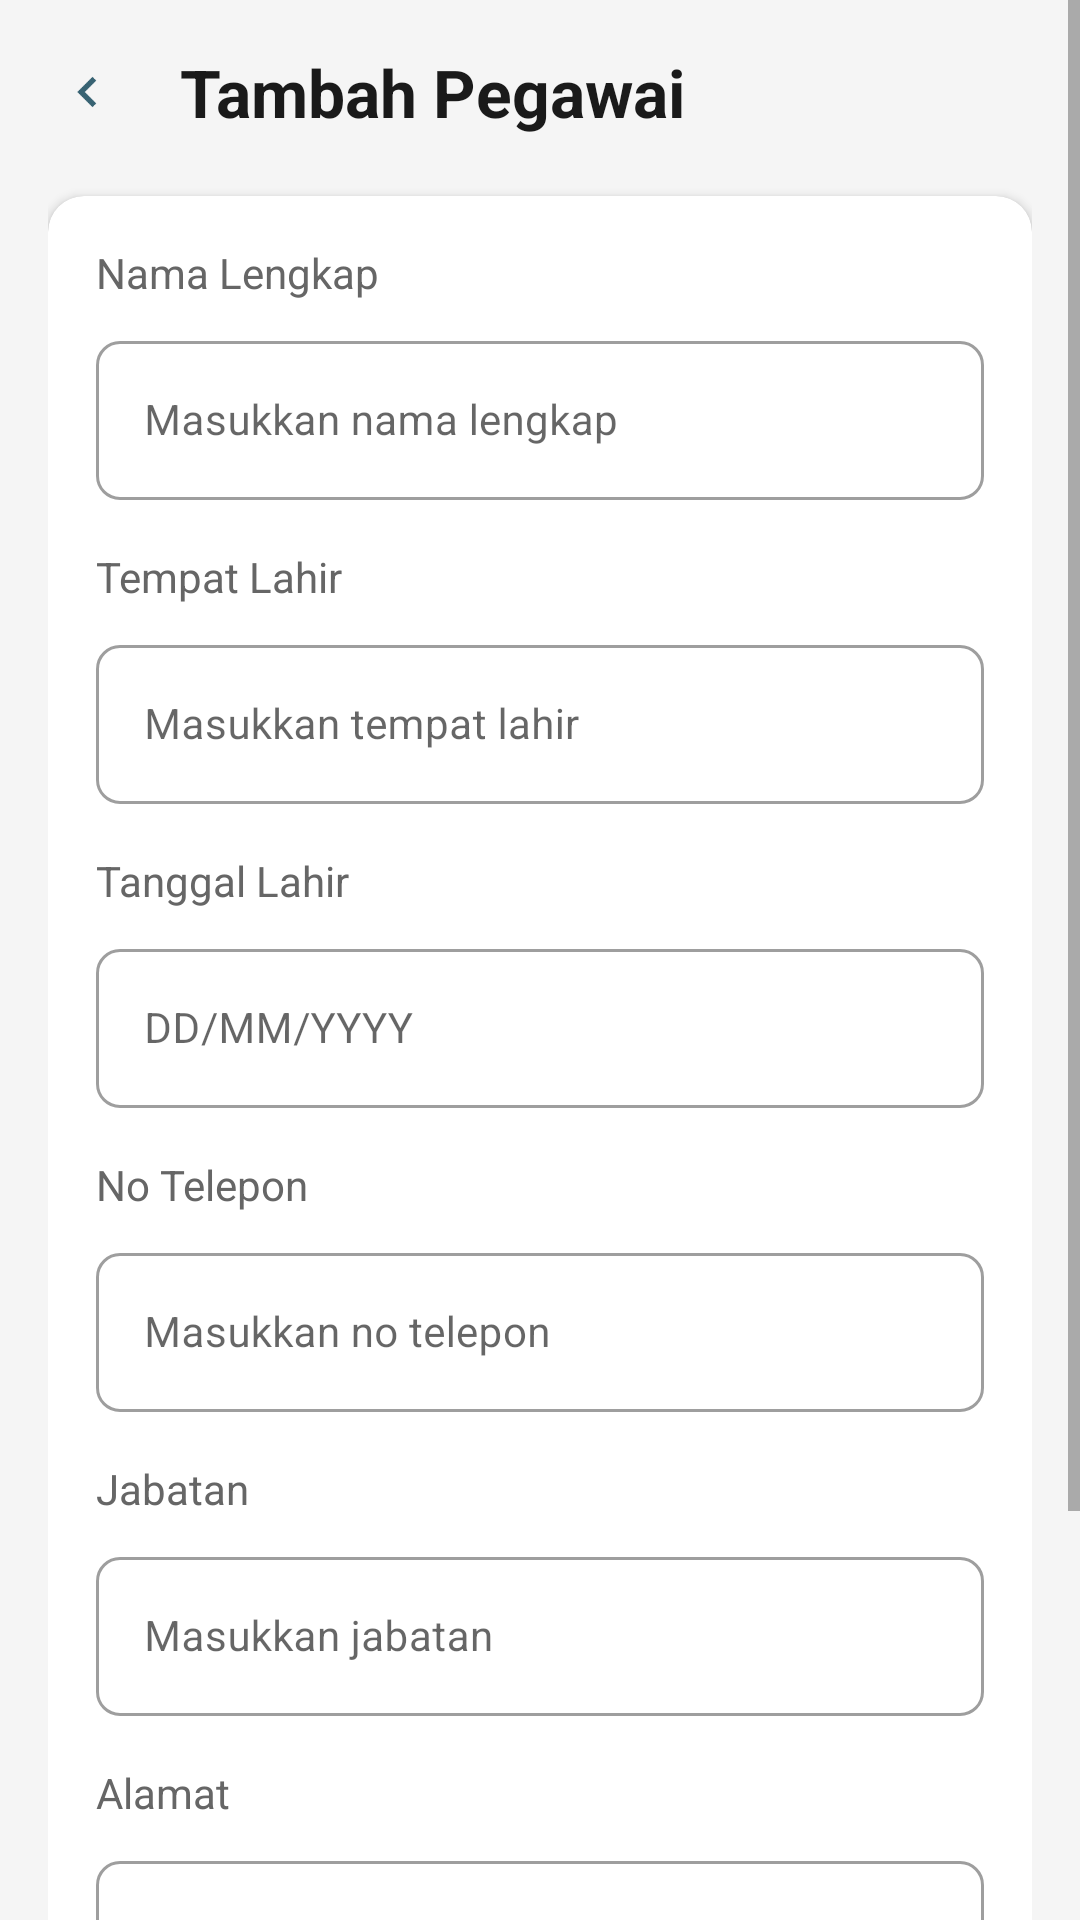

Write the Android layout XML for this screen, with the resource values it uses.
<!-- AndroidManifest.xml: application theme Theme.Sellio -->
<!-- res/layout/activity_mod_pegawai.xml -->
<?xml version="1.0" encoding="utf-8"?>
<ScrollView xmlns:android="http://schemas.android.com/apk/res/android"
    xmlns:app="http://schemas.android.com/apk/res-auto"
    xmlns:tools="http://schemas.android.com/tools"
    android:id="@+id/main"
    android:layout_width="match_parent"
    android:layout_height="match_parent"
    android:background="@color/bg_main">

    <LinearLayout
        android:layout_width="match_parent"
        android:layout_height="wrap_content"
        android:orientation="vertical"
        android:padding="16dp">

        
        <LinearLayout
            android:layout_width="match_parent"
            android:layout_height="wrap_content"
            android:orientation="horizontal"
            android:gravity="center_vertical"
            android:layout_marginBottom="20dp">

            <ImageView
                android:id="@+id/btnBack"
                android:layout_width="28dp"
                android:layout_height="28dp"
                android:src="@drawable/ic_back"
                android:padding="4dp"
                android:contentDescription="Kembali" />

            <TextView
                android:id="@+id/tvTitle"
                android:layout_width="0dp"
                android:layout_height="wrap_content"
                android:layout_weight="1"
                android:text="Tambah Pegawai"
                android:textSize="22sp"
                android:textStyle="bold"
                android:textColor="@color/text_primary"
                android:layout_marginStart="16dp" />

        </LinearLayout>

        
        <com.google.android.material.card.MaterialCardView
            android:layout_width="match_parent"
            android:layout_height="wrap_content"
            android:layout_marginBottom="16dp"
            app:cardCornerRadius="12dp"
            app:cardElevation="2dp"
            app:cardBackgroundColor="@color/card_bg">

            <LinearLayout
                android:layout_width="match_parent"
                android:layout_height="wrap_content"
                android:orientation="vertical"
                android:padding="16dp">

                
                <TextView
                    android:layout_width="wrap_content"
                    android:layout_height="wrap_content"
                    android:text="Nama Lengkap"
                    android:textSize="14sp"
                    android:textColor="@color/text_secondary"
                    android:layout_marginBottom="8dp" />

                <com.google.android.material.textfield.TextInputLayout
                    android:layout_width="match_parent"
                    android:layout_height="wrap_content"
                    android:layout_marginBottom="16dp"
                    style="@style/Widget.MaterialComponents.TextInputLayout.OutlinedBox"
                    app:boxCornerRadiusTopStart="8dp"
                    app:boxCornerRadiusTopEnd="8dp"
                    app:boxCornerRadiusBottomStart="8dp"
                    app:boxCornerRadiusBottomEnd="8dp">

                    <com.google.android.material.textfield.TextInputEditText
                        android:id="@+id/etNamaLengkap"
                        android:layout_width="match_parent"
                        android:layout_height="wrap_content"
                        android:hint="Masukkan nama lengkap"
                        android:textSize="14sp" />
                </com.google.android.material.textfield.TextInputLayout>

                
                <TextView
                    android:layout_width="wrap_content"
                    android:layout_height="wrap_content"
                    android:text="Tempat Lahir"
                    android:textSize="14sp"
                    android:textColor="@color/text_secondary"
                    android:layout_marginBottom="8dp" />

                <com.google.android.material.textfield.TextInputLayout
                    android:layout_width="match_parent"
                    android:layout_height="wrap_content"
                    android:layout_marginBottom="16dp"
                    style="@style/Widget.MaterialComponents.TextInputLayout.OutlinedBox"
                    app:boxCornerRadiusTopStart="8dp"
                    app:boxCornerRadiusTopEnd="8dp"
                    app:boxCornerRadiusBottomStart="8dp"
                    app:boxCornerRadiusBottomEnd="8dp">

                    <com.google.android.material.textfield.TextInputEditText
                        android:id="@+id/etTempatLahir"
                        android:layout_width="match_parent"
                        android:layout_height="wrap_content"
                        android:hint="Masukkan tempat lahir"
                        android:textSize="14sp" />
                </com.google.android.material.textfield.TextInputLayout>

                
                <TextView
                    android:layout_width="wrap_content"
                    android:layout_height="wrap_content"
                    android:text="Tanggal Lahir"
                    android:textSize="14sp"
                    android:textColor="@color/text_secondary"
                    android:layout_marginBottom="8dp" />

                <com.google.android.material.textfield.TextInputLayout
                    android:layout_width="match_parent"
                    android:layout_height="wrap_content"
                    android:layout_marginBottom="16dp"
                    style="@style/Widget.MaterialComponents.TextInputLayout.OutlinedBox"
                    app:boxCornerRadiusTopStart="8dp"
                    app:boxCornerRadiusTopEnd="8dp"
                    app:boxCornerRadiusBottomStart="8dp"
                    app:boxCornerRadiusBottomEnd="8dp">

                    <com.google.android.material.textfield.TextInputEditText
                        android:id="@+id/etTanggalLahir"
                        android:layout_width="match_parent"
                        android:layout_height="wrap_content"
                        android:hint="DD/MM/YYYY"
                        android:inputType="date"
                        android:textSize="14sp" />
                </com.google.android.material.textfield.TextInputLayout>

                
                <TextView
                    android:layout_width="wrap_content"
                    android:layout_height="wrap_content"
                    android:text="No Telepon"
                    android:textSize="14sp"
                    android:textColor="@color/text_secondary"
                    android:layout_marginBottom="8dp" />

                <com.google.android.material.textfield.TextInputLayout
                    android:layout_width="match_parent"
                    android:layout_height="wrap_content"
                    android:layout_marginBottom="16dp"
                    style="@style/Widget.MaterialComponents.TextInputLayout.OutlinedBox"
                    app:boxCornerRadiusTopStart="8dp"
                    app:boxCornerRadiusTopEnd="8dp"
                    app:boxCornerRadiusBottomStart="8dp"
                    app:boxCornerRadiusBottomEnd="8dp">

                    <com.google.android.material.textfield.TextInputEditText
                        android:id="@+id/etNoTelp"
                        android:layout_width="match_parent"
                        android:layout_height="wrap_content"
                        android:hint="Masukkan no telepon"
                        android:inputType="phone"
                        android:textSize="14sp" />
                </com.google.android.material.textfield.TextInputLayout>

                
                <TextView
                    android:layout_width="wrap_content"
                    android:layout_height="wrap_content"
                    android:text="Jabatan"
                    android:textSize="14sp"
                    android:textColor="@color/text_secondary"
                    android:layout_marginBottom="8dp" />

                <com.google.android.material.textfield.TextInputLayout
                    android:layout_width="match_parent"
                    android:layout_height="wrap_content"
                    android:layout_marginBottom="16dp"
                    style="@style/Widget.MaterialComponents.TextInputLayout.OutlinedBox"
                    app:boxCornerRadiusTopStart="8dp"
                    app:boxCornerRadiusTopEnd="8dp"
                    app:boxCornerRadiusBottomStart="8dp"
                    app:boxCornerRadiusBottomEnd="8dp">

                    <com.google.android.material.textfield.TextInputEditText
                        android:id="@+id/etJabatan"
                        android:layout_width="match_parent"
                        android:layout_height="wrap_content"
                        android:hint="Masukkan jabatan"
                        android:textSize="14sp" />
                </com.google.android.material.textfield.TextInputLayout>

                
                <TextView
                    android:layout_width="wrap_content"
                    android:layout_height="wrap_content"
                    android:text="Alamat"
                    android:textSize="14sp"
                    android:textColor="@color/text_secondary"
                    android:layout_marginBottom="8dp" />

                <com.google.android.material.textfield.TextInputLayout
                    android:layout_width="match_parent"
                    android:layout_height="wrap_content"
                    android:layout_marginBottom="16dp"
                    style="@style/Widget.MaterialComponents.TextInputLayout.OutlinedBox"
                    app:boxCornerRadiusTopStart="8dp"
                    app:boxCornerRadiusTopEnd="8dp"
                    app:boxCornerRadiusBottomStart="8dp"
                    app:boxCornerRadiusBottomEnd="8dp">

                    <com.google.android.material.textfield.TextInputEditText
                        android:id="@+id/etAlamat"
                        android:layout_width="match_parent"
                        android:layout_height="wrap_content"
                        android:hint="Masukkan alamat (opsional)"
                        android:textSize="14sp" />
                </com.google.android.material.textfield.TextInputLayout>

            </LinearLayout>

        </com.google.android.material.card.MaterialCardView>

        
        <com.google.android.material.button.MaterialButton
            android:id="@+id/btnSimpan"
            android:layout_width="match_parent"
            android:layout_height="52dp"
            android:text="Simpan"
            android:textSize="16sp"
            android:textStyle="bold"
            android:textColor="#FFFFFF"
            app:backgroundTint="#386373"
            app:cornerRadius="12dp"
            android:layout_marginTop="8dp"
            android:layout_marginBottom="16dp" />

    </LinearLayout>

</ScrollView>
<!-- resources referenced by this layout -->
<resources>
  <color name="bg_main">#F5F5F5</color>
  <color name="card_bg">#FFFFFF</color>
  <color name="text_primary">#1A1A1A</color>
  <color name="text_secondary">#666666</color>
  <!-- drawable ic_back: png bitmap (drawable, 326 bytes) -->
  <style name="Theme.Sellio" parent="Theme.MaterialComponents.DayNight.NoActionBar">
          
          <item name="colorPrimary">#386373</item>
          <item name="colorPrimaryVariant">#2D525F</item>
          <item name="colorOnPrimary">@color/white</item>
  
          
          <item name="colorSecondary">#FF9800</item>
          <item name="colorSecondaryVariant">#F57C00</item>
          <item name="colorOnSecondary">@color/black</item>
  
          
          <item name="android:windowBackground">#F5F5F5</item>
          <item name="android:colorBackground">#F5F5F5</item>
  
          
          <item name="android:statusBarColor">?attr/colorPrimaryVariant</item>
  
          
          <item name="android:colorBackgroundFloating">#FFFFFF</item>
  
          
          <item name="android:textColorPrimary">#1A1A1A</item>
          <item name="android:textColorSecondary">#666666</item>
          <item name="android:textColorHint">#999999</item>
  
          
          <item name="colorControlNormal">#666666</item>
          <item name="colorControlActivated">#386373</item>
          <item name="colorControlHighlight">#20B0B0B0</item>
      </style>
  <color name="white">#FFFFFFFF</color>
  <color name="black">#FF000000</color>
</resources>
